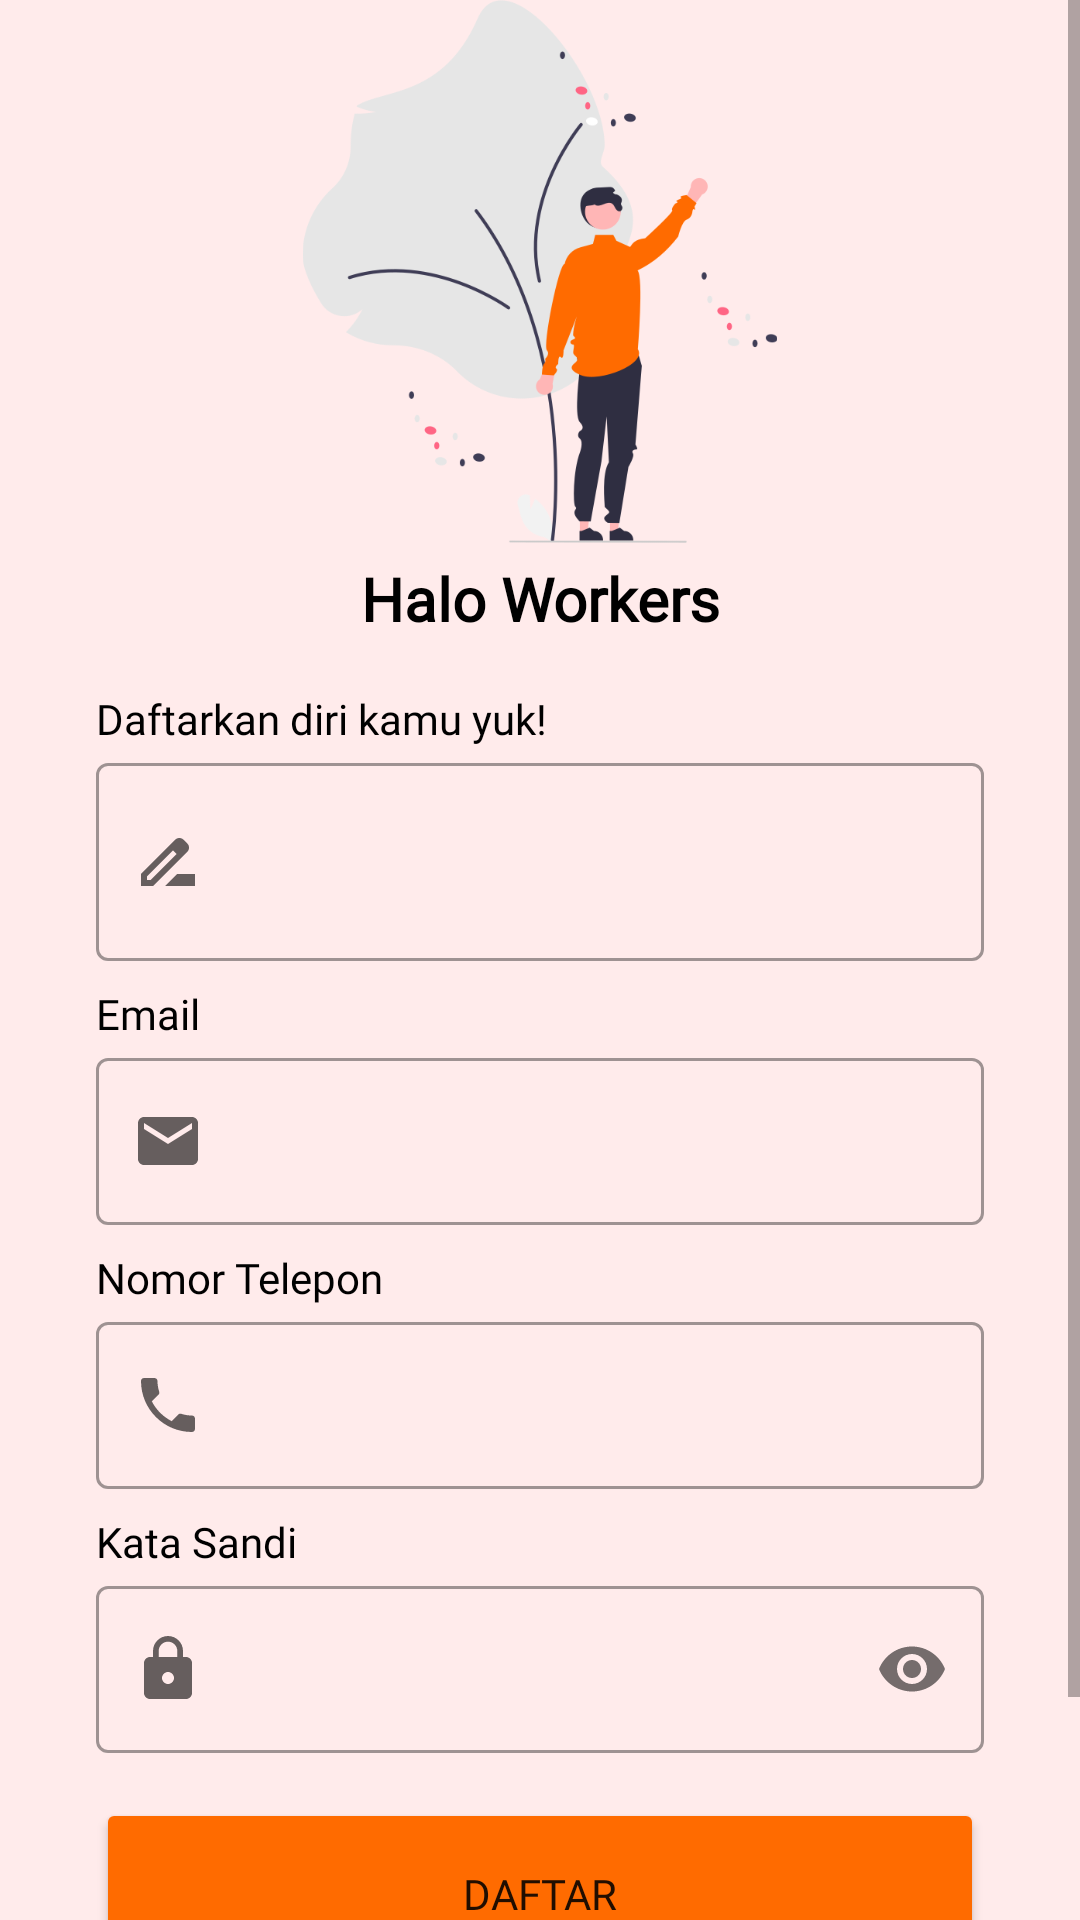

Here is an Android app screen rendered from its layout file. Give the layout XML and the strings, colors and styles it references.
<!-- AndroidManifest.xml: application theme Theme.AyamHub -->
<!-- res/layout/activity_register.xml -->
<?xml version="1.0" encoding="utf-8"?>
<RelativeLayout
    xmlns:android="http://schemas.android.com/apk/res/android"
    xmlns:app="http://schemas.android.com/apk/res-auto"
    xmlns:tools="http://schemas.android.com/tools"
    android:layout_width="match_parent"
    android:layout_height="match_parent"
    android:background="@drawable/back"
    tools:context=".ui.register.RegisterActivity">

    <ProgressBar
        android:id="@+id/progressBar"
        style="?android:attr/progressBarStyle"
        android:layout_width="wrap_content"
        android:layout_height="wrap_content"
        android:visibility="gone"
        android:elevation="3dp"
        android:layout_centerInParent="true"
        tools:visibility="visible" />
    <ScrollView
        android:layout_width="match_parent"
        android:layout_height="match_parent">

<androidx.constraintlayout.widget.ConstraintLayout
    android:layout_width="match_parent"
    android:layout_height="wrap_content">


    <ImageView
        android:id="@+id/imageView"
        android:layout_width="0dp"
        android:layout_height="0dp"
        android:layout_marginStart="32dp"
        android:layout_marginEnd="32dp"
        app:layout_constraintBottom_toTopOf="@+id/guidelineHorizontal"
        app:layout_constraintEnd_toEndOf="parent"
        app:layout_constraintStart_toStartOf="parent"
        app:layout_constraintTop_toTopOf="@+id/guidelineHorizontal2"
        app:srcCompat="@drawable/welcome"
        />

    <TextView
        android:id="@+id/titleTextView"
        android:layout_width="0dp"
        android:layout_height="wrap_content"
        android:layout_marginStart="32dp"
        android:layout_marginTop="5dp"
        android:layout_marginEnd="32dp"
        android:text="@string/halo_workers"
        android:textColor="@color/black"
        android:fontFamily="@font/roboto_bold"
        android:gravity="center"
        android:textSize="20sp"
        android:textStyle="bold"
        app:layout_constraintEnd_toEndOf="parent"
        app:layout_constraintHorizontal_bias="0.0"
        app:layout_constraintStart_toStartOf="parent"
        app:layout_constraintTop_toTopOf="@+id/guidelineHorizontal" />

    <TextView
        android:id="@+id/nameTextView"
        android:layout_width="wrap_content"
        android:layout_height="wrap_content"
        android:layout_marginStart="32dp"
        android:fontFamily="@font/roboto_regular"
        android:layout_marginTop="17dp"
        android:text="@string/daftarkan_diri_kamu_yuk"
        android:textColor="@color/black"
        app:layout_constraintStart_toStartOf="parent"
        app:layout_constraintTop_toBottomOf="@+id/titleTextView" />

    <com.google.android.material.textfield.TextInputLayout
        android:id="@+id/nameEditTextLayout"
        style="@style/Widget.MaterialComponents.TextInputLayout.OutlinedBox"
        android:layout_width="0dp"
        android:layout_height="wrap_content"
        android:layout_marginStart="32dp"
        android:layout_marginEnd="32dp"
        app:layout_constraintEnd_toEndOf="parent"
        app:layout_constraintStart_toStartOf="parent"
        app:layout_constraintTop_toBottomOf="@+id/nameTextView"
        app:startIconDrawable="@drawable/name">

        <com.google.android.material.textfield.TextInputEditText
            android:id="@+id/ed_register_name"
            android:layout_width="match_parent"
            android:layout_height="66dp"
            android:ems="10"
            android:inputType="text"
            tools:ignore="SpeakableTextPresentCheck" />
    </com.google.android.material.textfield.TextInputLayout>

    <TextView
        android:id="@+id/emailTextView"
        android:layout_width="wrap_content"
        android:layout_height="wrap_content"
        android:layout_marginStart="32dp"
        android:layout_marginTop="8dp"
        android:fontFamily="@font/roboto_regular"
        android:text="@string/email"
        android:textColor="@color/black"
        app:layout_constraintStart_toStartOf="parent"
        app:layout_constraintTop_toBottomOf="@+id/nameEditTextLayout" />

    <com.google.android.material.textfield.TextInputLayout
        android:id="@+id/emailEditTextLayout"
        style="@style/Widget.MaterialComponents.TextInputLayout.OutlinedBox"
        android:layout_width="0dp"
        android:layout_height="wrap_content"
        android:layout_marginStart="32dp"
        android:layout_marginEnd="32dp"
        app:layout_constraintEnd_toEndOf="parent"
        app:layout_constraintStart_toStartOf="parent"
        app:layout_constraintTop_toBottomOf="@+id/emailTextView"
        app:startIconDrawable="@drawable/email">

        <com.google.android.material.textfield.TextInputEditText
            android:id="@+id/ed_register_email"
            android:layout_width="match_parent"
            android:layout_height="wrap_content"
            android:ems="10"
            android:inputType="textEmailAddress"
            tools:ignore="SpeakableTextPresentCheck" />
    </com.google.android.material.textfield.TextInputLayout>

    <TextView
        android:id="@+id/phoneTextView"
        android:layout_width="wrap_content"
        android:layout_height="wrap_content"
        android:layout_marginStart="32dp"
        android:layout_marginTop="8dp"
        android:text="@string/nope"
        android:fontFamily="@font/roboto_regular"
        android:textColor="@color/black"
        app:layout_constraintStart_toStartOf="parent"
        app:layout_constraintTop_toBottomOf="@+id/emailEditTextLayout" />

    <com.google.android.material.textfield.TextInputLayout
        android:id="@+id/phoneEditTextLayout"
        style="@style/Widget.MaterialComponents.TextInputLayout.OutlinedBox"
        android:layout_width="0dp"
        android:layout_height="wrap_content"
        android:layout_marginStart="32dp"
        android:layout_marginEnd="32dp"
        app:layout_constraintEnd_toEndOf="parent"
        app:layout_constraintStart_toStartOf="parent"
        app:layout_constraintTop_toBottomOf="@+id/phoneTextView"
        app:startIconDrawable="@drawable/phone">

        <com.google.android.material.textfield.TextInputEditText
            android:id="@+id/ed_register_phone"
            android:layout_width="match_parent"
            android:layout_height="wrap_content"
            android:ems="10"
            android:inputType="number"
            tools:ignore="SpeakableTextPresentCheck" />
    </com.google.android.material.textfield.TextInputLayout>

    <TextView
        android:id="@+id/passwordTextView"
        android:layout_width="wrap_content"
        android:layout_height="wrap_content"
        android:layout_marginStart="32dp"
        android:layout_marginTop="8dp"
        android:text="@string/kata_sandi"
        android:fontFamily="@font/roboto_regular"
        android:textColor="@color/black"
        app:layout_constraintStart_toStartOf="parent"
        app:layout_constraintTop_toBottomOf="@+id/phoneEditTextLayout" />

    <com.google.android.material.textfield.TextInputLayout
        android:id="@+id/passwordEditTextLayout"
        style="@style/Widget.MaterialComponents.TextInputLayout.OutlinedBox"
        android:layout_width="0dp"
        android:layout_height="wrap_content"
        android:layout_marginStart="32dp"
        android:layout_marginEnd="32dp"
        app:layout_constraintEnd_toEndOf="parent"
        app:layout_constraintStart_toStartOf="parent"
        app:layout_constraintTop_toBottomOf="@+id/passwordTextView"
        app:passwordToggleEnabled="true"
        app:startIconDrawable="@drawable/kunci">

        <EditText
            android:id="@+id/ed_register_password"
            android:layout_width="match_parent"
            android:layout_height="wrap_content"
            android:ems="10"
            android:inputType="textPassword"
            app:passwordToggleEnabled="true"
            tools:ignore="SpeakableTextPresentCheck" />
    </com.google.android.material.textfield.TextInputLayout>

    <Button
        android:id="@+id/signupButton"
        android:layout_width="0dp"
        android:layout_height="64dp"
        android:text="@string/daftar"
        android:layout_marginStart="32dp"
        android:fontFamily="@font/roboto_bold"
        android:layout_marginTop="15dp"
        android:layout_marginEnd="32dp"
        android:backgroundTint="@color/orange2"
        app:layout_constraintEnd_toEndOf="parent"
        app:layout_constraintStart_toStartOf="parent"
        app:layout_constraintTop_toBottomOf="@+id/passwordEditTextLayout"/>

    <TextView
        android:id="@+id/messageSign"
        android:layout_width="wrap_content"
        android:layout_height="wrap_content"
        android:layout_marginStart="32dp"
        android:layout_marginEnd="3dp"
        android:text="@string/sudah_punya"
        android:textColor="@color/black"
        android:textSize="16sp"
        android:fontFamily="@font/roboto_regular"
        app:layout_constraintEnd_toStartOf="@+id/daftar"
        app:layout_constraintHorizontal_bias="1.0"
        app:layout_constraintStart_toStartOf="parent"
        app:layout_constraintTop_toBottomOf="@+id/signupButton" />

    <TextView
        android:id="@+id/daftar"
        android:layout_width="wrap_content"
        android:layout_height="wrap_content"
        android:fontFamily="@font/roboto_bold"
        android:textSize="16sp"
        android:text="@string/masuk"
        app:layout_constraintTop_toTopOf="@id/messageSign"
        android:textColor="@color/orange2"
        app:layout_constraintBottom_toBottomOf="@id/messageSign"
        app:layout_constraintEnd_toEndOf="@id/signupButton"/>

    <androidx.constraintlayout.widget.Guideline
        android:id="@+id/guidelineHorizontal"
        android:layout_width="wrap_content"
        android:layout_height="64dp"
        android:orientation="horizontal"
        app:layout_constraintEnd_toEndOf="parent"
        app:layout_constraintGuide_percent="0.25"
        app:layout_constraintStart_toStartOf="parent"/>

    <androidx.constraintlayout.widget.Guideline
        android:id="@+id/guidelineHorizontal2"
        android:layout_width="wrap_content"
        android:layout_height="64dp"
        android:orientation="horizontal"
        app:layout_constraintEnd_toEndOf="parent"
        app:layout_constraintGuide_percent="0.0"
        app:layout_constraintStart_toStartOf="parent" />

    <androidx.constraintlayout.widget.Guideline
        android:id="@+id/guidelineVertical"
        android:layout_width="wrap_content"
        android:layout_height="64dp"
        android:orientation="vertical"
        app:layout_constraintEnd_toEndOf="parent"
        app:layout_constraintGuide_percent="0.5"
        app:layout_constraintStart_toStartOf="parent"/>

    <TextView
        android:id="@+id/copyrightTextView"
        android:layout_width="wrap_content"
        android:layout_height="wrap_content"
        android:layout_marginStart="32dp"
        android:layout_marginEnd="32dp"
        android:layout_marginTop="20dp"
        android:layout_marginBottom="8dp"
        android:fontFamily="@font/roboto_bold"
        android:text="@string/bangkit_2023"
        android:textSize="14sp"
        app:layout_constraintTop_toBottomOf="@+id/messageSign"
        app:layout_constraintEnd_toEndOf="parent"
        app:layout_constraintStart_toStartOf="parent" />

</androidx.constraintlayout.widget.ConstraintLayout>

</ScrollView>
</RelativeLayout>
<!-- resources referenced by this layout -->
<resources>
  <color name="black">#FF000000</color>
  <color name="orange2">#FF6B00</color>
  <!-- drawable back: png bitmap (drawable, 120 bytes) -->
  <!-- drawable email (drawable) -->
  <vector android:height="24dp" android:tint="#660064"
      android:viewportHeight="24" android:viewportWidth="24"
      android:width="24dp" xmlns:android="http://schemas.android.com/apk/res/android">
      <path android:fillColor="@android:color/white" android:pathData="M20,4L4,4c-1.1,0 -1.99,0.9 -1.99,2L2,18c0,1.1 0.9,2 2,2h16c1.1,0 2,-0.9 2,-2L22,6c0,-1.1 -0.9,-2 -2,-2zM20,8l-8,5 -8,-5L4,6l8,5 8,-5v2z"/>
  </vector>
  <!-- drawable kunci (drawable) -->
  <vector android:height="24dp" android:tint="#FF6B00"
      android:viewportHeight="24" android:viewportWidth="24"
      android:width="24dp" xmlns:android="http://schemas.android.com/apk/res/android">
      <path android:fillColor="@android:color/white" android:pathData="M18,8h-1L17,6c0,-2.76 -2.24,-5 -5,-5S7,3.24 7,6v2L6,8c-1.1,0 -2,0.9 -2,2v10c0,1.1 0.9,2 2,2h12c1.1,0 2,-0.9 2,-2L20,10c0,-1.1 -0.9,-2 -2,-2zM12,17c-1.1,0 -2,-0.9 -2,-2s0.9,-2 2,-2 2,0.9 2,2 -0.9,2 -2,2zM15.1,8L8.9,8L8.9,6c0,-1.71 1.39,-3.1 3.1,-3.1 1.71,0 3.1,1.39 3.1,3.1v2z"/>
  </vector>
  <!-- drawable name (drawable) -->
  <vector android:height="24dp" android:tint="#660064"
      android:viewportHeight="24" android:viewportWidth="24"
      android:width="24dp" xmlns:android="http://schemas.android.com/apk/res/android">
      <path android:fillColor="@android:color/white" android:pathData="M18.41,5.8L17.2,4.59c-0.78,-0.78 -2.05,-0.78 -2.83,0l-2.68,2.68L3,15.96V20h4.04l8.74,-8.74 2.63,-2.63c0.79,-0.78 0.79,-2.05 0,-2.83zM6.21,18H5v-1.21l8.66,-8.66 1.21,1.21L6.21,18zM11,20l4,-4h6v4H11z"/>
  </vector>
  <!-- drawable phone (drawable) -->
  <vector android:height="24dp" android:tint="#FF6B00"
      android:viewportHeight="24" android:viewportWidth="24"
      android:width="24dp" xmlns:android="http://schemas.android.com/apk/res/android">
      <path android:fillColor="@android:color/white" android:pathData="M6.62,10.79c1.44,2.83 3.76,5.14 6.59,6.59l2.2,-2.2c0.27,-0.27 0.67,-0.36 1.02,-0.24 1.12,0.37 2.33,0.57 3.57,0.57 0.55,0 1,0.45 1,1V20c0,0.55 -0.45,1 -1,1 -9.39,0 -17,-7.61 -17,-17 0,-0.55 0.45,-1 1,-1h3.5c0.55,0 1,0.45 1,1 0,1.25 0.2,2.45 0.57,3.57 0.11,0.35 0.03,0.74 -0.25,1.02l-2.2,2.2z"/>
  </vector>
  <!-- drawable welcome: png bitmap (drawable, 35446 bytes) -->
  <string name="bangkit_2023">Bangkit 2023</string>
  <string name="daftar">Daftar</string>
  <string name="daftarkan_diri_kamu_yuk">Daftarkan diri kamu yuk!</string>
  <string name="email">Email</string>
  <string name="halo_workers">Halo Workers</string>
  <string name="kata_sandi">Kata Sandi</string>
  <string name="masuk">Masuk</string>
  <string name="nope">Nomor Telepon</string>
  <string name="sudah_punya">Sudah punya akun?</string>
  <style name="Theme.AyamHub" parent="Theme.MaterialComponents.DayNight.DarkActionBar">
          
          <item name="colorPrimary">@color/purple_500</item>
          <item name="colorPrimaryVariant">@color/purple_700</item>
          <item name="colorOnPrimary">@color/white</item>
          
          <item name="colorSecondary">@color/teal_200</item>
          <item name="colorSecondaryVariant">@color/teal_700</item>
          <item name="colorOnSecondary">@color/black</item>
          
          <item name="android:statusBarColor">?attr/colorPrimaryVariant</item>
          
      </style>
  <color name="purple_500">#FF6200EE</color>
  <color name="purple_700">#FF3700B3</color>
  <color name="white">#FFFFFFFF</color>
  <color name="teal_200">#FF03DAC5</color>
  <color name="teal_700">#FF018786</color>
</resources>
